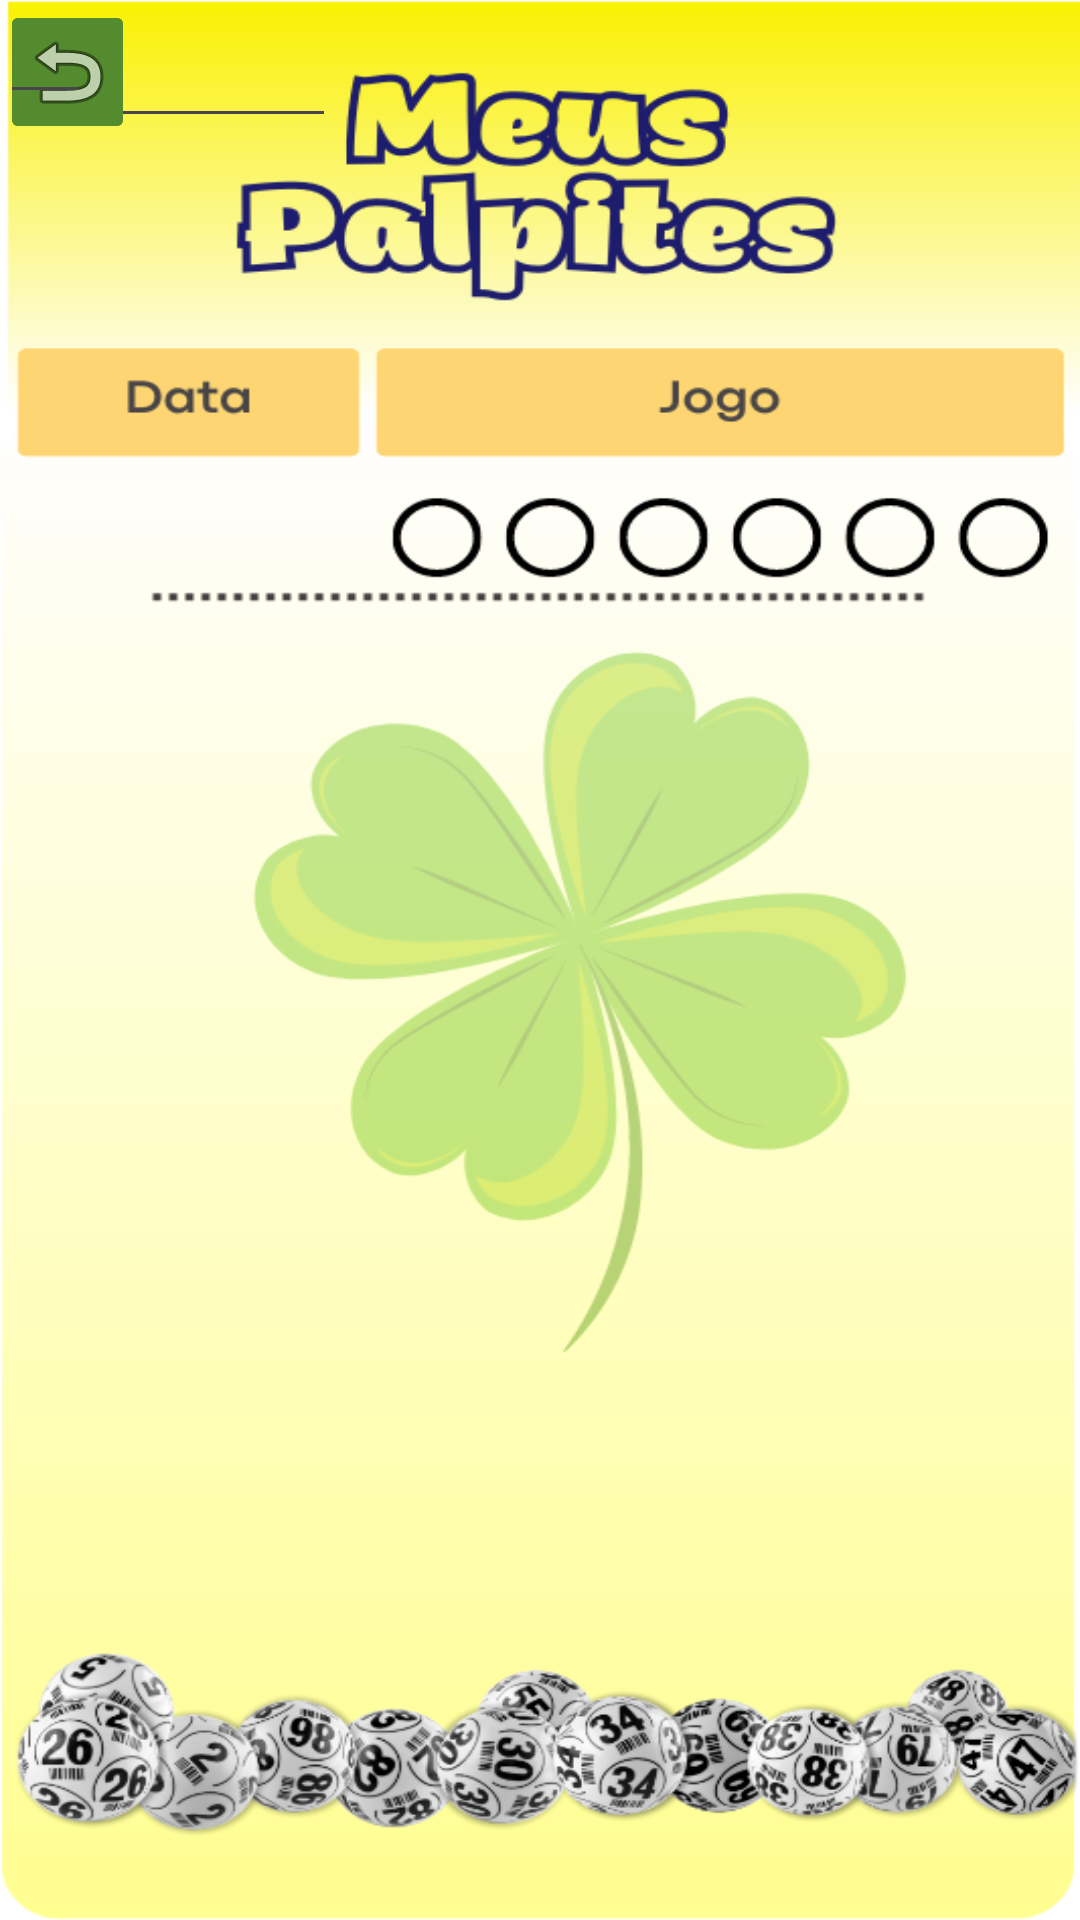

Produce the Android XML layout that renders to this screen, including the resource entries it uses.
<!-- AndroidManifest.xml: application theme Theme.PalpiteMS -->
<!-- res/layout/activity_meuspalpites.xml -->
<?xml version="1.0" encoding="utf-8"?>
<androidx.constraintlayout.widget.ConstraintLayout xmlns:android="http://schemas.android.com/apk/res/android"
    xmlns:app="http://schemas.android.com/apk/res-auto"
    xmlns:tools="http://schemas.android.com/tools"
    android:layout_width="match_parent"
    android:layout_height="match_parent"
    android:background="@drawable/fundo_meus_palpites"
    tools:context=".meuspalpites">

    <androidx.constraintlayout.widget.ConstraintLayout
        android:layout_width="match_parent"
        android:layout_height="match_parent"
        android:background="@drawable/fundo_meus_palpites"
        tools:context=".meuspalpites">

        <ImageButton
            android:id="@+id/imageButton2"
            android:layout_width="45dp"
            android:layout_height="48dp"
            android:backgroundTint="#558B2F"
            app:srcCompat="@android:drawable/ic_menu_revert"
            tools:layout_editor_absoluteX="183dp"
            tools:layout_editor_absoluteY="584dp" />

        <EditText
            android:id="@+id/editTextNumberSigned7"
            android:layout_width="30dp"
            android:layout_height="38dp"
            android:ems="10"
            android:inputType="numberSigned"
            tools:layout_editor_absoluteX="153dp"
            tools:layout_editor_absoluteY="185dp" />

        <EditText
            android:id="@+id/editTextNumberSigned8"
            android:layout_width="30dp"
            android:layout_height="38dp"
            android:ems="10"
            android:inputType="numberSigned"
            tools:layout_editor_absoluteX="198dp"
            tools:layout_editor_absoluteY="185dp" />

        <EditText
            android:id="@+id/editTextNumberSigned9"
            android:layout_width="30dp"
            android:layout_height="38dp"
            android:ems="10"
            android:inputType="numberSigned"
            tools:layout_editor_absoluteX="239dp"
            tools:layout_editor_absoluteY="185dp" />

        <EditText
            android:id="@+id/editTextNumberSigned10"
            android:layout_width="30dp"
            android:layout_height="38dp"
            android:ems="10"
            android:inputType="numberSigned"
            tools:layout_editor_absoluteX="323dp"
            tools:layout_editor_absoluteY="185dp" />

        <EditText
            android:id="@+id/editTextNumberSigned11"
            android:layout_width="30dp"
            android:layout_height="38dp"
            android:ems="10"
            android:inputType="numberSigned"
            tools:layout_editor_absoluteX="365dp"
            tools:layout_editor_absoluteY="185dp" />

        <EditText
            android:id="@+id/editTextDate"
            android:layout_width="112dp"
            android:layout_height="46dp"
            android:ems="10"
            android:inputType="date"
            tools:layout_editor_absoluteX="21dp"
            tools:layout_editor_absoluteY="176dp" />
    </androidx.constraintlayout.widget.ConstraintLayout>

    <ImageButton
        android:id="@+id/imageButton2"
        android:layout_width="45dp"
        android:layout_height="48dp"
        android:backgroundTint="#558B2F"
        app:srcCompat="@android:drawable/ic_menu_revert"
        tools:layout_editor_absoluteX="183dp"
        tools:layout_editor_absoluteY="584dp" />

    <EditText
        android:id="@+id/editTextNumberSigned7"
        android:layout_width="30dp"
        android:layout_height="38dp"
        android:ems="10"
        android:inputType="numberSigned"
        tools:layout_editor_absoluteX="153dp"
        tools:layout_editor_absoluteY="185dp" />

    <EditText
        android:id="@+id/editTextNumberSigned8"
        android:layout_width="30dp"
        android:layout_height="38dp"
        android:ems="10"
        android:inputType="numberSigned"
        tools:layout_editor_absoluteX="198dp"
        tools:layout_editor_absoluteY="185dp" />

    <EditText
        android:id="@+id/editTextNumberSigned9"
        android:layout_width="30dp"
        android:layout_height="38dp"
        android:ems="10"
        android:inputType="numberSigned"
        tools:layout_editor_absoluteX="239dp"
        tools:layout_editor_absoluteY="185dp" />

    <EditText
        android:id="@+id/editTextNumberSigned10"
        android:layout_width="30dp"
        android:layout_height="38dp"
        android:ems="10"
        android:inputType="numberSigned"
        tools:layout_editor_absoluteX="281dp"
        tools:layout_editor_absoluteY="185dp" />
</androidx.constraintlayout.widget.ConstraintLayout>
<!-- resources referenced by this layout -->
<resources>
  <!-- drawable fundo_meus_palpites: png bitmap (drawable, 150090 bytes) -->
  <style name="Theme.PalpiteMS" parent="Base.Theme.PalpiteMS" />
  <style name="Base.Theme.PalpiteMS" parent="Theme.Material3.DayNight.NoActionBar">
          
          
      </style>
</resources>
